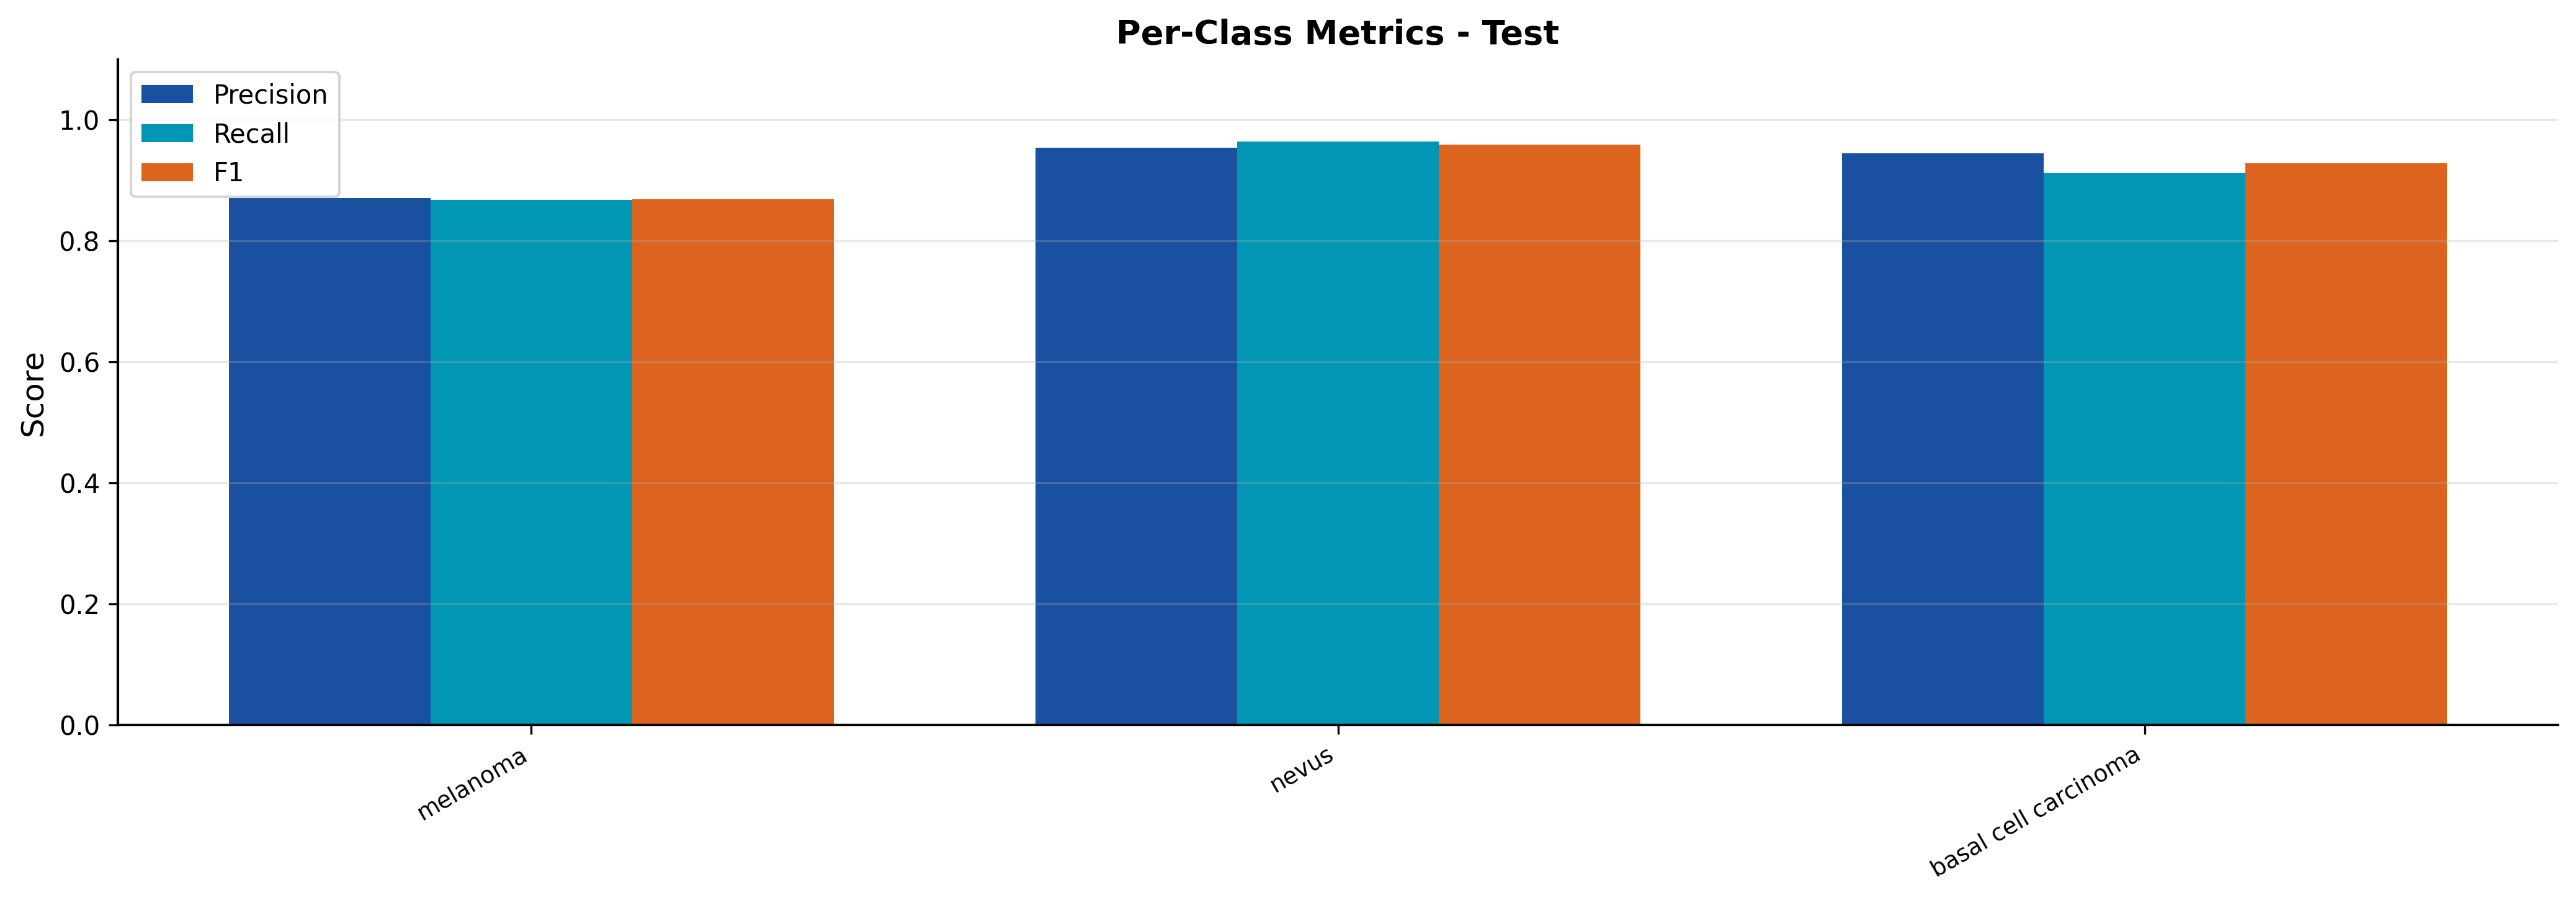

The table this chart was drawn from, first rows:
split, class, precision, recall, f1
test, melanoma, 0.8711, 0.8673, 0.8692
test, nevus, 0.9535, 0.9639, 0.9587
test, basal cell carcinoma, 0.9451, 0.9118, 0.9281
